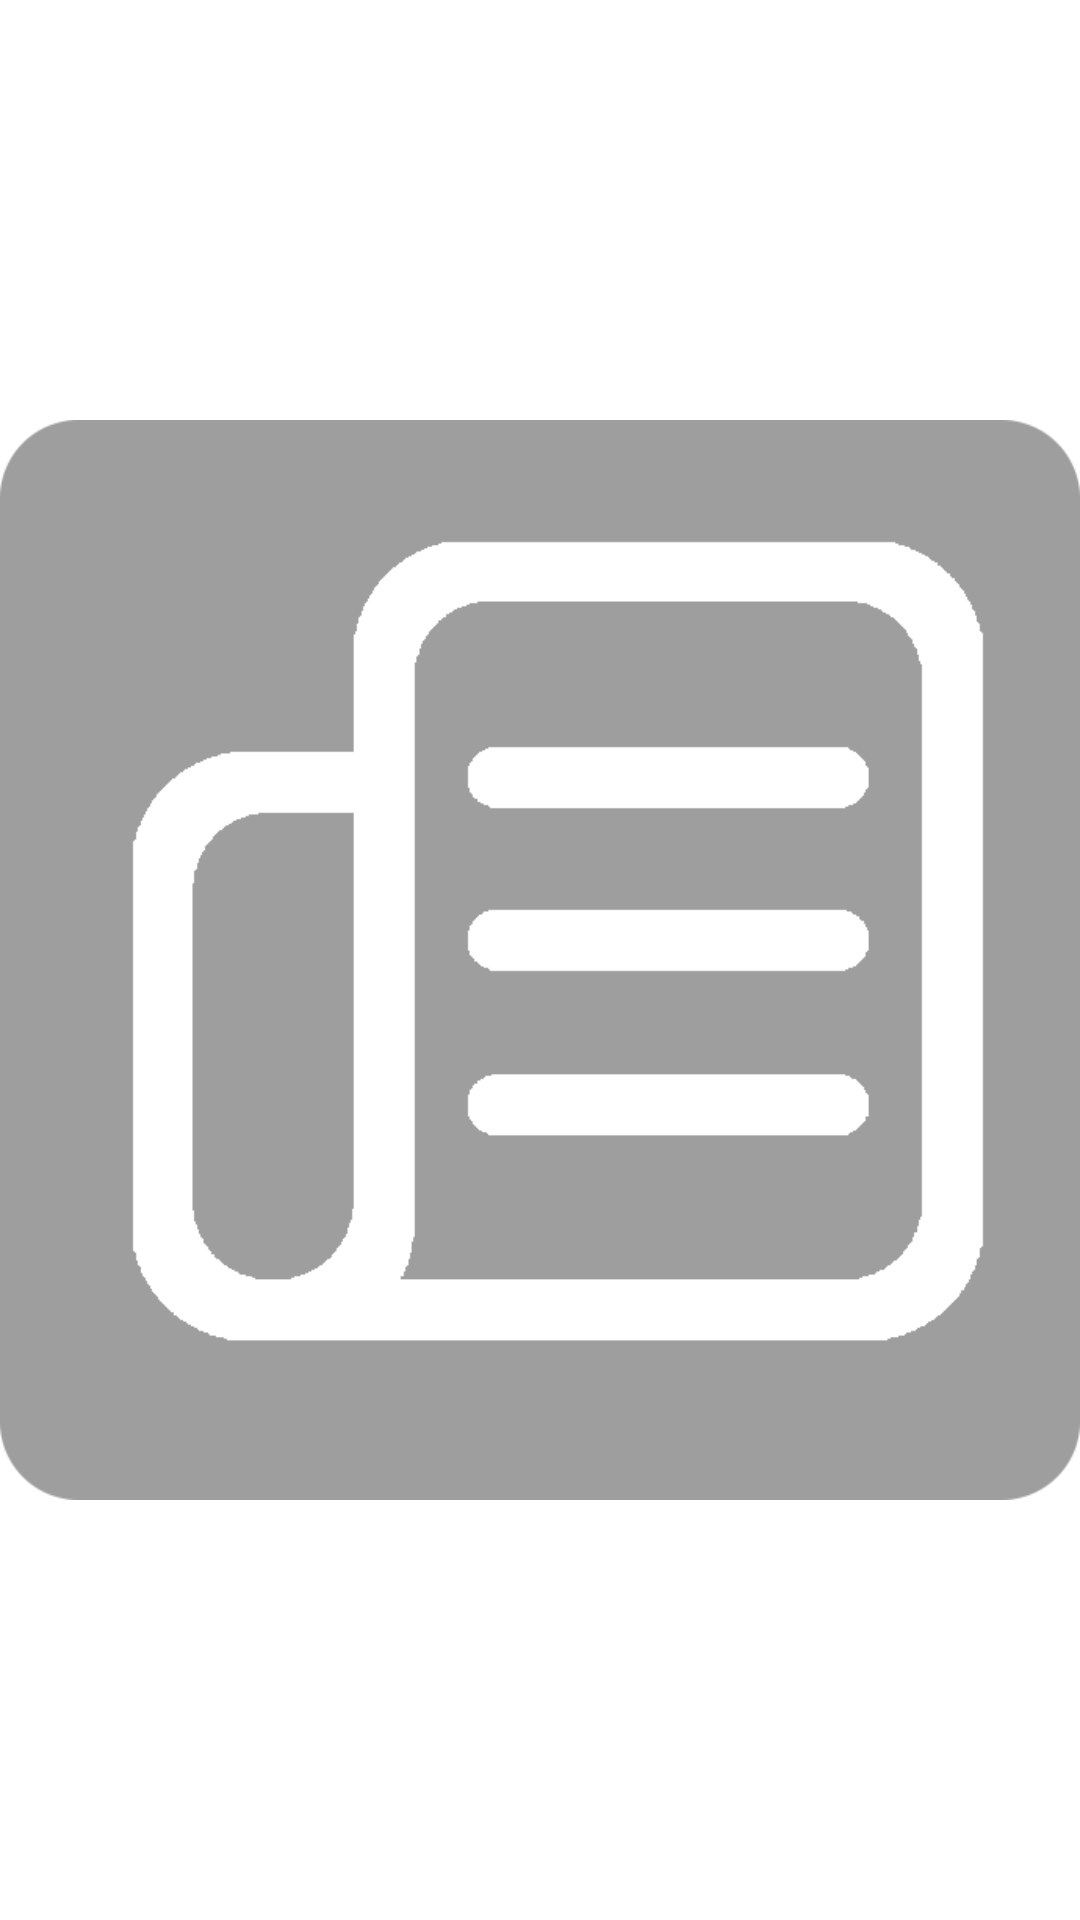

Android layout source for this screen:
<!-- AndroidManifest.xml: activity theme Theme.App.Starting -->
<!-- res/layout/activity_splash.xml -->
<?xml version="1.0" encoding="utf-8"?>
<androidx.constraintlayout.widget.ConstraintLayout xmlns:android="http://schemas.android.com/apk/res/android"
    xmlns:app="http://schemas.android.com/apk/res-auto"
    xmlns:tools="http://schemas.android.com/tools"
    android:layout_width="match_parent"
    android:layout_height="match_parent"
    tools:context=".ui.splash.SplashActivity">

    <ImageView
        android:layout_width="@dimen/_100sdp"
        android:layout_height="@dimen/_100sdp"
        android:contentDescription="@string/beritain_logo"
        android:gravity="center"
        android:src="@drawable/beritain_icon"
        android:textSize="@dimen/_24ssp"
        app:layout_constraintBottom_toBottomOf="parent"
        app:layout_constraintEnd_toEndOf="parent"
        app:layout_constraintStart_toStartOf="parent"
        app:layout_constraintTop_toTopOf="parent" />

</androidx.constraintlayout.widget.ConstraintLayout>
<!-- resources referenced by this layout -->
<resources>
  <!-- drawable beritain_icon: png bitmap (drawable-v24, 6848 bytes) -->
  <string name="beritain_logo">beritain logo</string>
  <style name="Theme.App.Starting" parent="Theme.SplashScreen">
          <item name="windowSplashScreenBackground">?colorPrimary</item>
          <item name="windowSplashScreenAnimatedIcon">@drawable/transparent_image</item>
          <item name="postSplashScreenTheme">@style/Theme.BeritaIn</item>
      </style>
  <style name="Theme.BeritaIn" parent="Theme.MaterialComponents.DayNight.NoActionBar">
          
          <item name="colorPrimary">@color/white</item>
          <item name="colorPrimaryVariant">@color/btn_color</item>
          <item name="colorOnPrimary">@color/black</item>
          
          <item name="colorSecondary">@color/grey</item>
          <item name="colorSecondaryVariant">@color/light_grey</item>
          <item name="colorOnSecondary">@color/white</item>
          
          <item name="android:statusBarColor" tools:targetApi="l">?colorPrimary</item>
          
      </style>
  <color name="white">#FFFFFFFF</color>
  <color name="btn_color">#F5F5F5</color>
  <color name="black">#FF000000</color>
  <color name="grey">#212121</color>
  <color name="light_grey">#3b3b3b</color>
</resources>
